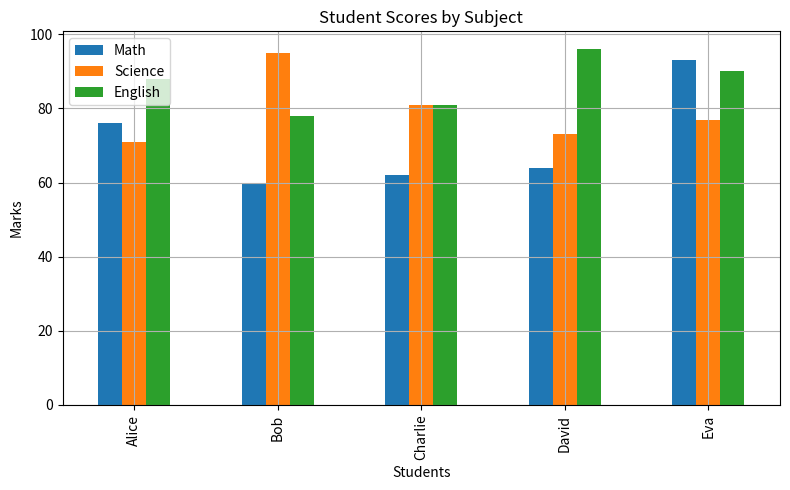

Python code for this plot:
import numpy as np
import pandas as pd
import matplotlib.pyplot as plt

# Step 1: Generate random scores
students = ['Alice', 'Bob', 'Charlie', 'David', 'Eva']
scores = {
    'Math': np.random.randint(60, 100, size=5),
    'Science': np.random.randint(60, 100, size=5),
    'English': np.random.randint(60, 100, size=5)
}

# Step 2: Create DataFrame
df = pd.DataFrame(scores, index=students)
print(" Student Score Table:\n")
print(df)

# Step 3: Plot the scores
df.plot(kind='bar', figsize=(8, 5), title='Student Scores by Subject')
plt.ylabel("Marks")
plt.xlabel("Students")
plt.grid(True)
plt.tight_layout()
plt.show()
